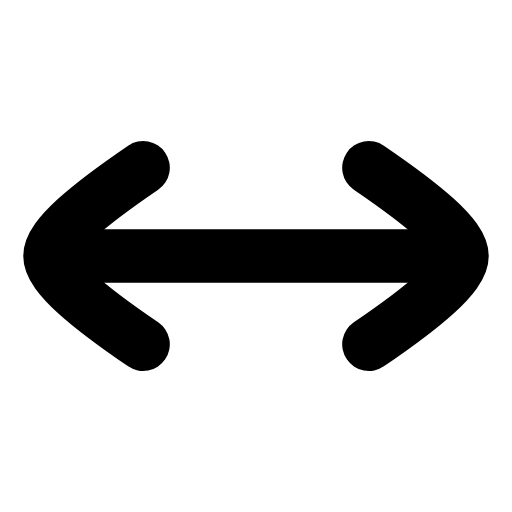
t = 0.00 s
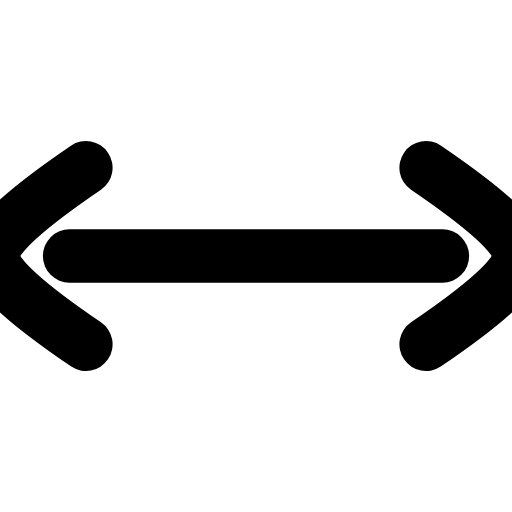
t = 0.21 s
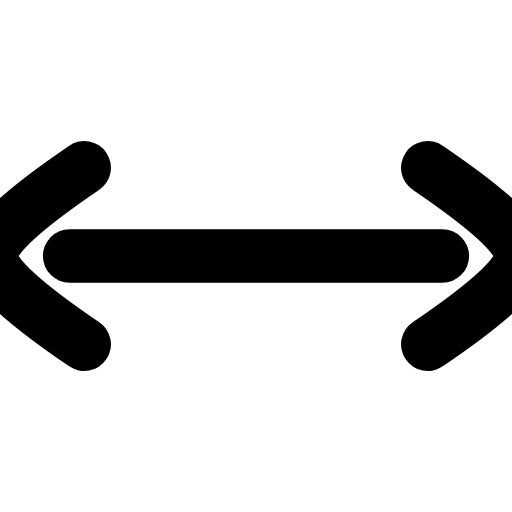
t = 0.52 s
t = 0.72 s: frame unchanged from t = 0.52 s, image omitted
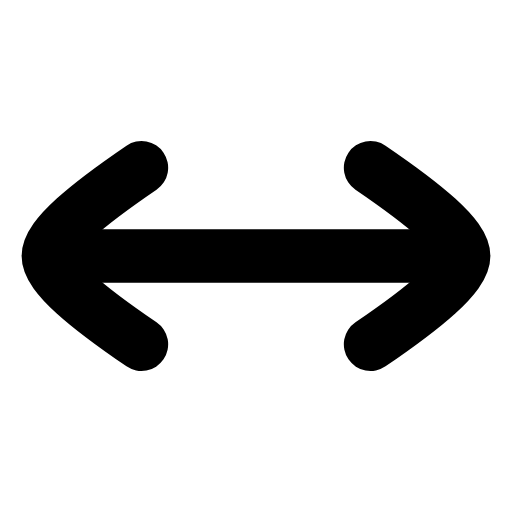
t = 1.03 s
t = 1.23 s: frame unchanged from t = 0.00 s, image omitted

The animated SVG that drew these frames (rendered in a browser with its animation timeline set to each time). Animation: 2 SMIL elements (animateTransform=2); one cycle of 1.50 s, repeats indefinitely.

<svg xmlns="http://www.w3.org/2000/svg" width="24" height="24" viewBox="0 0 24 24" fill="none"><g transform="translate(-1.8 -1.8) scale(1.15)"><line stroke="currentColor" stroke-width="2.174" stroke-linecap="round" stroke-linejoin="round" fill="none" x1="4.4" y1="12" x2="19.6" y2="12"></line><g><animateTransform attributeName="transform" type="translate" values="0 0;-2.4 0;-2.4 0;0 0;0 0" keyTimes="0;0.28;0.55;0.82;1" dur="1.5s" repeatCount="indefinite" calcMode="spline" keySplines="0.16 1 0.3 1;0.16 1 0.3 1;0.16 1 0.3 1;0.16 1 0.3 1"/><path stroke="currentColor" stroke-width="2.174" stroke-linecap="round" stroke-linejoin="round" fill="none" d="M7.4 8.4C5.2 9.9 3.6 11.2 3.6 12C3.6 12.8 5.2 14.1 7.4 15.6"></path></g><g><animateTransform attributeName="transform" type="translate" values="0 0;2.4 0;2.4 0;0 0;0 0" keyTimes="0;0.28;0.55;0.82;1" dur="1.5s" repeatCount="indefinite" calcMode="spline" keySplines="0.16 1 0.3 1;0.16 1 0.3 1;0.16 1 0.3 1;0.16 1 0.3 1"/><path stroke="currentColor" stroke-width="2.174" stroke-linecap="round" stroke-linejoin="round" fill="none" d="M16.6 8.4C18.8 9.9 20.4 11.2 20.4 12C20.4 12.8 18.8 14.1 16.6 15.6"></path></g></g></svg>
